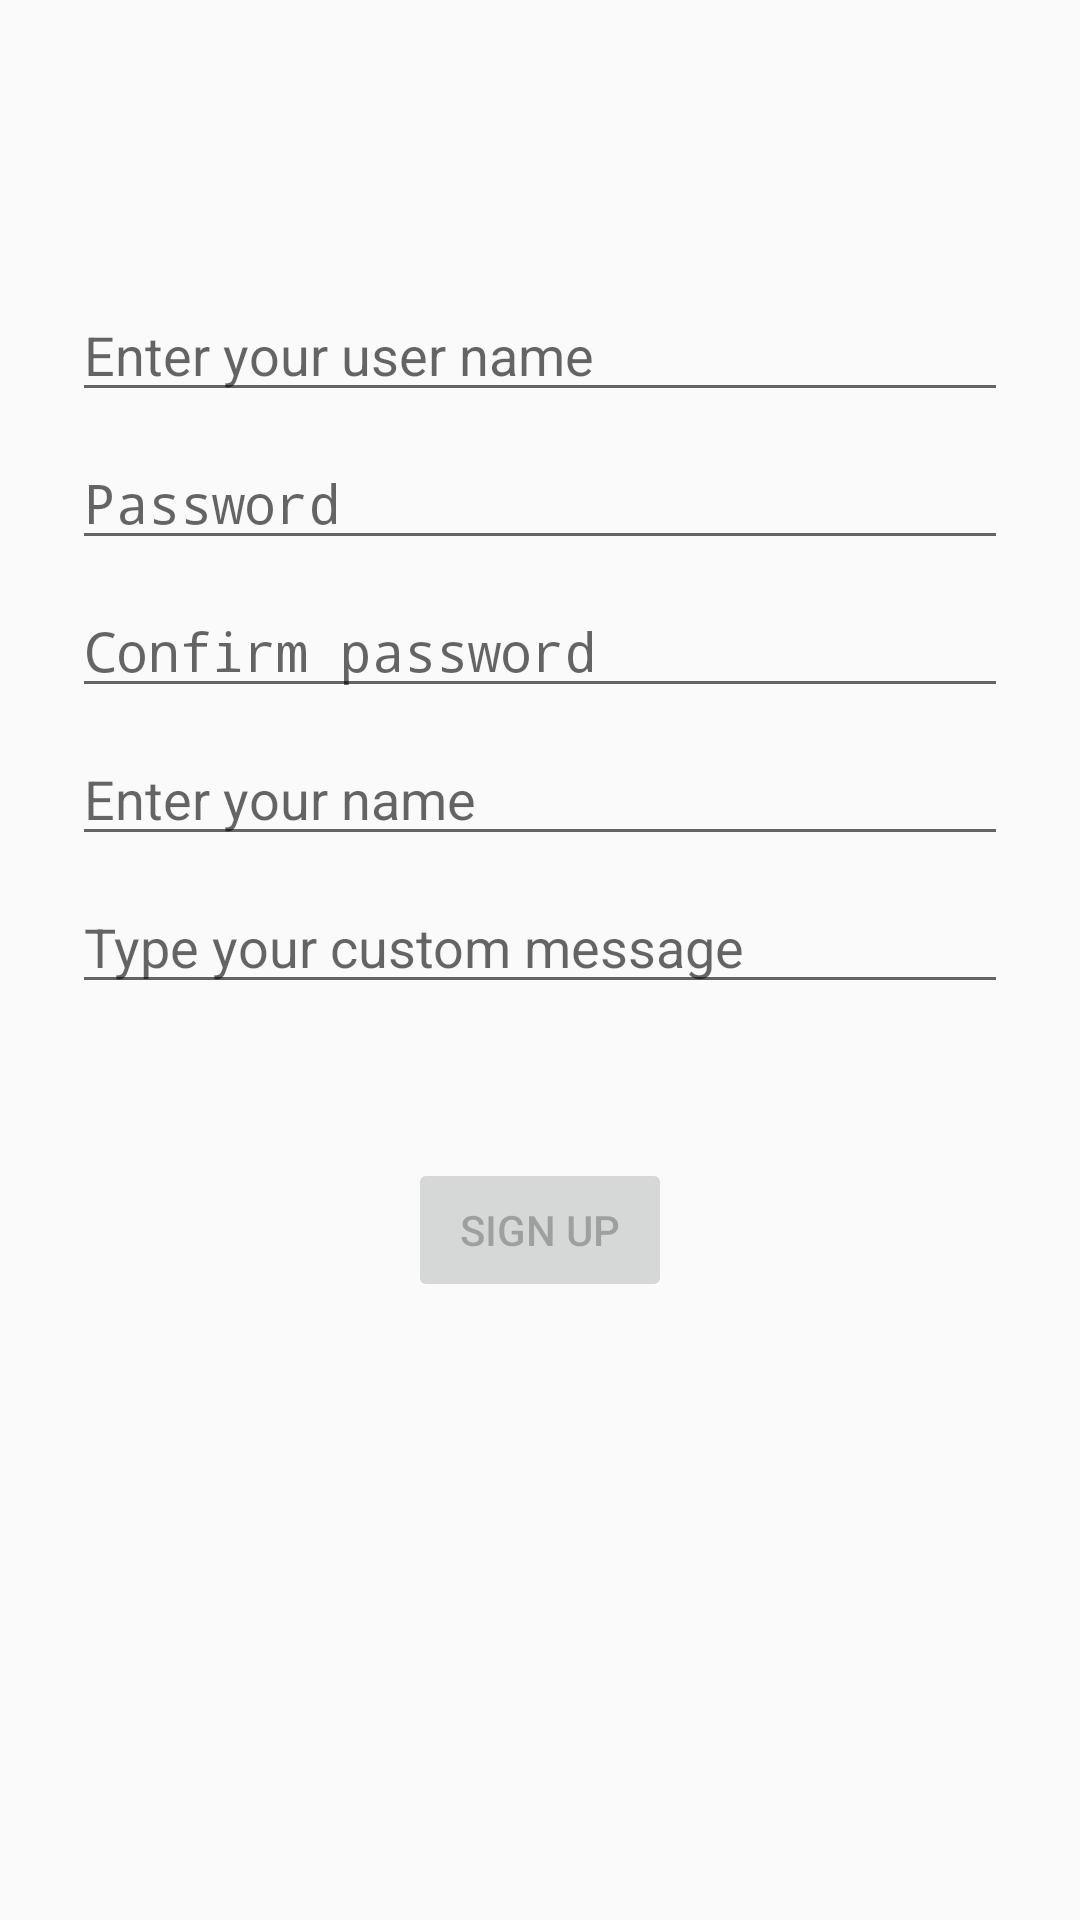

This screen was rendered from an Android layout file. Write that file and the resources it references.
<!-- AndroidManifest.xml: application theme AppTheme -->
<!-- res/layout/activity_login.xml -->
<?xml version="1.0" encoding="utf-8"?>
<androidx.constraintlayout.widget.ConstraintLayout xmlns:android="http://schemas.android.com/apk/res/android"
    xmlns:app="http://schemas.android.com/apk/res-auto"
    xmlns:tools="http://schemas.android.com/tools"
    android:id="@+id/container"
    android:layout_width="match_parent"
    android:layout_height="match_parent"
    android:paddingLeft="@dimen/activity_horizontal_margin"
    android:paddingTop="@dimen/activity_vertical_margin"
    android:paddingRight="@dimen/activity_horizontal_margin"
    android:paddingBottom="@dimen/activity_vertical_margin"
    tools:context=".login.LoginActivity">

    <ImageView
        android:id="@+id/imgAccLogo"
        android:layout_width="wrap_content"
        android:layout_height="?listPreferredItemHeight"
        android:layout_marginLeft="5dp"
        android:src="@mipmap/ic_my_psswrd_secure_new"
        app:layout_constraintTop_toTopOf="parent"
        app:layout_constraintStart_toStartOf="parent"/>

    <EditText
        android:id="@+id/etUsernameId"
        android:layout_width="0dp"
        android:layout_height="wrap_content"
        android:layout_marginStart="24dp"
        android:layout_marginTop="96dp"
        android:layout_marginEnd="24dp"

        android:hint="@string/prompt_enterUserID"
        android:inputType="textEmailAddress"
        android:selectAllOnFocus="true"
        app:layout_constraintEnd_toEndOf="parent"
        app:layout_constraintStart_toStartOf="parent"
        app:layout_constraintTop_toTopOf="parent" />

    <EditText
        android:id="@+id/etPassword"
        android:layout_width="0dp"
        android:layout_height="wrap_content"
        android:layout_marginStart="24dp"
        android:layout_marginTop="8dp"
        android:layout_marginEnd="24dp"

        android:hint="@string/prompt_password"
        android:imeActionLabel="@string/action_sign_in_short"
        android:imeOptions="actionDone"
        android:inputType="textPassword"
        android:selectAllOnFocus="true"
        app:layout_constraintEnd_toEndOf="parent"
        app:layout_constraintStart_toStartOf="parent"
        app:layout_constraintTop_toBottomOf="@+id/etUsernameId" />

    <EditText
        android:id="@+id/etPasswordConfirm"
        android:layout_width="0dp"
        android:layout_height="wrap_content"
        android:layout_marginStart="24dp"
        android:layout_marginTop="8dp"
        android:layout_marginEnd="24dp"

        android:hint="@string/prompt_passwordConfirm"
        android:imeActionLabel="@string/action_sign_in_short"
        android:imeOptions="actionDone"
        android:inputType="textPassword"
        android:selectAllOnFocus="true"
        app:layout_constraintEnd_toEndOf="parent"
        app:layout_constraintStart_toStartOf="parent"
        app:layout_constraintTop_toBottomOf="@+id/etPassword" />

    <EditText
        android:id="@+id/etUserName"
        android:layout_width="0dp"
        android:layout_height="wrap_content"
        android:layout_marginStart="24dp"
        android:layout_marginTop="8dp"
        android:layout_marginEnd="24dp"

        android:hint="@string/prompt_enterUserName"
        android:imeActionLabel="@string/action_sign_in_short"
        android:imeOptions="actionDone"
        android:selectAllOnFocus="true"
        app:layout_constraintEnd_toEndOf="parent"
        app:layout_constraintStart_toStartOf="parent"
        app:layout_constraintTop_toBottomOf="@+id/etPasswordConfirm" />

    <EditText
        android:id="@+id/etUserMessage"
        android:layout_width="0dp"
        android:layout_height="wrap_content"
        android:layout_marginStart="24dp"
        android:layout_marginTop="8dp"
        android:layout_marginEnd="24dp"

        android:hint="@string/prompt_userMssg"
        android:imeActionLabel="@string/action_sign_in_short"
        android:imeOptions="actionDone"
        android:selectAllOnFocus="true"
        app:layout_constraintEnd_toEndOf="parent"
        app:layout_constraintStart_toStartOf="parent"
        app:layout_constraintTop_toBottomOf="@+id/etUserName" />

    <Button
        android:id="@+id/btnLogin"
        android:layout_width="wrap_content"
        android:layout_height="wrap_content"
        android:layout_gravity="start"
        android:layout_marginStart="48dp"
        android:layout_marginTop="16dp"
        android:layout_marginEnd="48dp"
        android:layout_marginBottom="64dp"
        android:enabled="false"
        android:text="@string/action_sign_up"
        app:layout_constraintBottom_toBottomOf="parent"
        app:layout_constraintEnd_toEndOf="parent"
        app:layout_constraintStart_toStartOf="parent"
        app:layout_constraintTop_toBottomOf="@+id/etUserMessage"
        app:layout_constraintVertical_bias="0.2" />

    <ProgressBar
        android:id="@+id/loading"
        android:layout_width="wrap_content"
        android:layout_height="wrap_content"
        android:layout_gravity="center"
        android:layout_marginStart="32dp"
        android:layout_marginTop="64dp"
        android:layout_marginEnd="32dp"
        android:layout_marginBottom="64dp"
        android:visibility="gone"
        app:layout_constraintBottom_toBottomOf="parent"
        app:layout_constraintEnd_toEndOf="@+id/etPassword"
        app:layout_constraintStart_toStartOf="@+id/etPassword"
        app:layout_constraintTop_toTopOf="parent"
        app:layout_constraintVertical_bias="0.3" />

    <ImageView
        android:id="@+id/imgBiometricButton"
        android:layout_width="wrap_content"
        android:layout_height="wrap_content"
        android:src="@drawable/ic_fingerprint_black_48dp"
        android:visibility="gone"
        app:layout_constraintBottom_toBottomOf="parent"
        app:layout_constraintEnd_toEndOf="parent"
        app:layout_constraintStart_toStartOf="parent" />
</androidx.constraintlayout.widget.ConstraintLayout>
<!-- resources referenced by this layout -->
<resources>
  <!-- drawable ic_fingerprint_black_48dp: png bitmap (drawable-hdpi, 2612 bytes) -->
  <!-- mipmap ic_my_psswrd_secure_new (mipmap-anydpi-v26) -->
  <?xml version="1.0" encoding="utf-8"?>
  <adaptive-icon xmlns:android="http://schemas.android.com/apk/res/android">
      <background android:drawable="@color/ic_my_psswrd_secure_new_background"/>
      <foreground android:drawable="@mipmap/ic_my_psswrd_secure_new_foreground"/>
  </adaptive-icon>
  <string name="action_sign_in_short">Sign in</string>
  <string name="action_sign_up">Sign up</string>
  <string name="prompt_enterUserID">Enter your user name</string>
  <string name="prompt_enterUserName">Enter your name</string>
  <string name="prompt_password">Password</string>
  <string name="prompt_passwordConfirm">Confirm password</string>
  <string name="prompt_userMssg">Type your custom message</string>
  <style name="AppTheme" parent="Theme.AppCompat.Light.DarkActionBar">
          
          <item name="colorPrimary">@color/colorPrimary</item>
          <item name="colorPrimaryDark">@color/colorPrimaryDark</item>
          <item name="colorAccent">@color/colorAccent</item>
          <item name="windowActionBar">false</item>
          <item name="windowNoTitle">true</item>
      </style>
  <color name="ic_my_psswrd_secure_new_background">#FAFAFA</color>
  <color name="colorPrimary">#6200EE</color>
  <color name="colorPrimaryDark">#3700B3</color>
  <color name="colorAccent">#03DAC5</color>
</resources>
